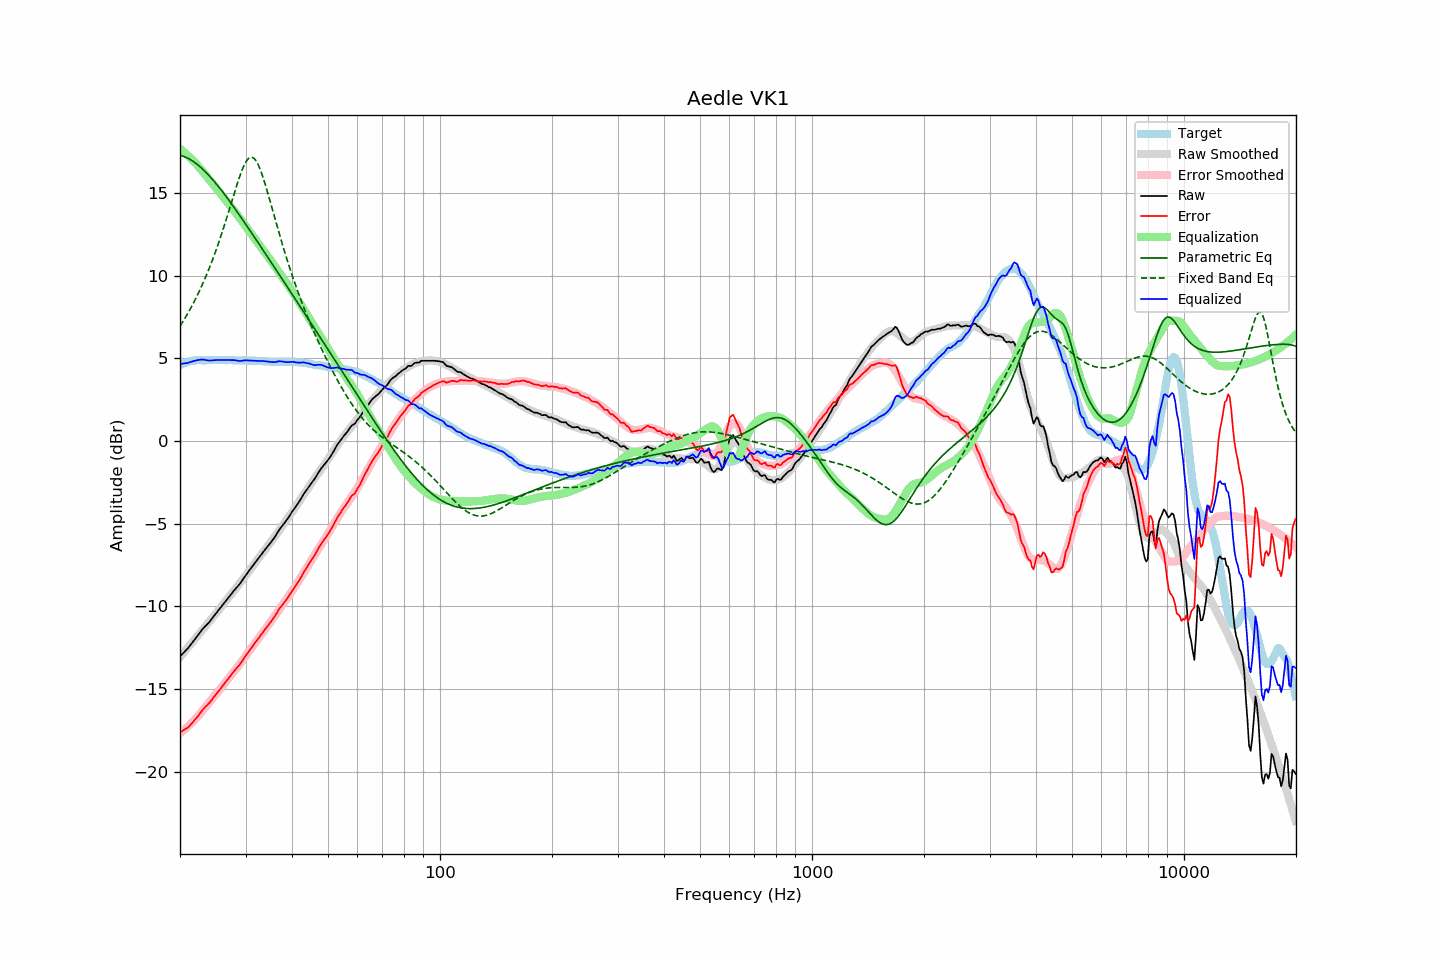

The data file committed next to this chart (first rows):
frequency, raw, error, smoothed, error_smoothed, equalization, parametric_eq, fixed_band_eq, equalized_raw, equalized_smoothed, target
20.00, -13.02, -17.60, -13.06, -17.67, 17.67, 17.28, 6.94, 4.65, 4.61, 4.58
20.20, -12.92, -17.55, -12.95, -17.59, 17.59, 17.25, 7.09, 4.67, 4.65, 4.63
20.40, -12.82, -17.50, -12.83, -17.51, 17.51, 17.22, 7.25, 4.69, 4.68, 4.68
20.61, -12.73, -17.43, -12.71, -17.43, 17.43, 17.19, 7.41, 4.70, 4.71, 4.71
20.81, -12.62, -17.38, -12.60, -17.34, 17.34, 17.14, 7.58, 4.72, 4.74, 4.76
21.02, -12.52, -17.32, -12.48, -17.25, 17.25, 17.10, 7.75, 4.73, 4.77, 4.80
21.23, -12.39, -17.21, -12.36, -17.16, 17.16, 17.05, 7.92, 4.77, 4.80, 4.82
21.44, -12.27, -17.11, -12.24, -17.06, 17.06, 16.99, 8.10, 4.79, 4.82, 4.84
21.66, -12.14, -17.00, -12.13, -16.97, 16.97, 16.93, 8.28, 4.82, 4.84, 4.86
21.87, -12.01, -16.88, -12.01, -16.87, 16.87, 16.86, 8.47, 4.86, 4.86, 4.87
22.09, -11.89, -16.78, -11.89, -16.76, 16.76, 16.79, 8.66, 4.87, 4.87, 4.89
22.31, -11.76, -16.66, -11.77, -16.66, 16.66, 16.71, 8.86, 4.90, 4.88, 4.89
22.54, -11.64, -16.53, -11.65, -16.54, 16.54, 16.63, 9.06, 4.91, 4.89, 4.89
22.76, -11.50, -16.40, -11.53, -16.43, 16.43, 16.55, 9.27, 4.92, 4.89, 4.89
22.99, -11.37, -16.26, -11.41, -16.31, 16.31, 16.46, 9.49, 4.93, 4.90, 4.88
23.22, -11.27, -16.16, -11.29, -16.19, 16.19, 16.36, 9.71, 4.92, 4.90, 4.88
23.45, -11.17, -16.05, -11.17, -16.07, 16.07, 16.27, 9.93, 4.90, 4.90, 4.88
23.69, -11.07, -15.97, -11.06, -15.96, 15.96, 16.17, 10.16, 4.88, 4.90, 4.89
23.92, -10.97, -15.86, -10.94, -15.84, 15.84, 16.06, 10.40, 4.87, 4.90, 4.89
24.16, -10.85, -15.75, -10.82, -15.72, 15.72, 15.96, 10.65, 4.87, 4.90, 4.90
24.40, -10.72, -15.63, -10.71, -15.60, 15.60, 15.85, 10.90, 4.88, 4.90, 4.91
24.65, -10.59, -15.49, -10.59, -15.48, 15.48, 15.73, 11.16, 4.89, 4.90, 4.90
24.89, -10.47, -15.37, -10.47, -15.37, 15.37, 15.62, 11.43, 4.90, 4.90, 4.90
25.14, -10.34, -15.24, -10.35, -15.25, 15.25, 15.50, 11.70, 4.91, 4.90, 4.90
25.39, -10.22, -15.13, -10.23, -15.13, 15.13, 15.38, 11.98, 4.90, 4.90, 4.90
25.65, -10.10, -15.01, -10.10, -15.00, 15.00, 15.26, 12.27, 4.90, 4.90, 4.90
25.91, -9.98, -14.87, -9.98, -14.87, 14.87, 15.13, 12.56, 4.90, 4.90, 4.89
26.16, -9.85, -14.74, -9.85, -14.75, 14.75, 15.01, 12.86, 4.90, 4.90, 4.89
26.43, -9.73, -14.61, -9.73, -14.62, 14.62, 14.88, 13.16, 4.90, 4.89, 4.89
26.69, -9.60, -14.49, -9.61, -14.50, 14.50, 14.75, 13.47, 4.90, 4.89, 4.89
26.96, -9.47, -14.37, -9.49, -14.38, 14.38, 14.62, 13.79, 4.90, 4.89, 4.90
27.23, -9.35, -14.25, -9.37, -14.25, 14.25, 14.48, 14.11, 4.90, 4.89, 4.90
27.50, -9.23, -14.13, -9.25, -14.13, 14.13, 14.35, 14.43, 4.90, 4.89, 4.89
27.77, -9.11, -13.99, -9.12, -14.01, 14.01, 14.21, 14.75, 4.90, 4.88, 4.88
28.05, -8.99, -13.87, -9.00, -13.88, 13.88, 14.08, 15.06, 4.89, 4.88, 4.88
28.33, -8.88, -13.75, -8.88, -13.76, 13.76, 13.94, 15.37, 4.87, 4.88, 4.87
28.62, -8.77, -13.64, -8.75, -13.63, 13.63, 13.80, 15.68, 4.85, 4.88, 4.87
28.90, -8.66, -13.54, -8.63, -13.50, 13.50, 13.66, 15.96, 4.84, 4.88, 4.88
29.19, -8.52, -13.39, -8.50, -13.37, 13.37, 13.52, 16.23, 4.85, 4.87, 4.86
29.48, -8.38, -13.26, -8.37, -13.24, 13.24, 13.38, 16.48, 4.86, 4.87, 4.88
29.78, -8.23, -13.10, -8.24, -13.11, 13.11, 13.24, 16.70, 4.88, 4.87, 4.87
30.08, -8.10, -12.97, -8.11, -12.98, 12.98, 13.10, 16.88, 4.88, 4.87, 4.88
30.38, -7.97, -12.83, -7.98, -12.84, 12.84, 12.95, 17.02, 4.88, 4.87, 4.87
30.68, -7.83, -12.70, -7.84, -12.71, 12.71, 12.81, 17.12, 4.88, 4.86, 4.86
30.99, -7.70, -12.57, -7.71, -12.57, 12.57, 12.66, 17.16, 4.87, 4.86, 4.86
31.30, -7.57, -12.43, -7.58, -12.44, 12.44, 12.52, 17.15, 4.86, 4.86, 4.86
31.61, -7.44, -12.30, -7.45, -12.30, 12.30, 12.38, 17.10, 4.86, 4.86, 4.86
31.93, -7.32, -12.17, -7.31, -12.17, 12.17, 12.23, 16.99, 4.85, 4.85, 4.85
32.24, -7.18, -12.02, -7.19, -12.03, 12.03, 12.09, 16.83, 4.85, 4.85, 4.84
32.57, -7.06, -11.91, -7.06, -11.90, 11.90, 11.94, 16.63, 4.84, 4.84, 4.85
32.89, -6.93, -11.78, -6.94, -11.78, 11.78, 11.79, 16.40, 4.84, 4.84, 4.85
33.22, -6.80, -11.64, -6.82, -11.65, 11.65, 11.65, 16.13, 4.85, 4.83, 4.83
33.55, -6.68, -11.51, -6.69, -11.52, 11.52, 11.50, 15.84, 4.84, 4.83, 4.83
33.89, -6.55, -11.37, -6.56, -11.39, 11.39, 11.35, 15.53, 4.83, 4.82, 4.82
34.23, -6.43, -11.26, -6.43, -11.25, 11.25, 11.21, 15.20, 4.82, 4.82, 4.82
34.57, -6.31, -11.12, -6.30, -11.12, 11.12, 11.06, 14.86, 4.80, 4.81, 4.81
34.92, -6.19, -11.00, -6.17, -10.98, 10.98, 10.91, 14.52, 4.78, 4.81, 4.81
35.27, -6.06, -10.87, -6.04, -10.84, 10.84, 10.77, 14.17, 4.78, 4.80, 4.80
35.62, -5.93, -10.73, -5.91, -10.71, 10.71, 10.62, 13.82, 4.77, 4.80, 4.80
35.97, -5.80, -10.60, -5.78, -10.57, 10.57, 10.47, 13.47, 4.77, 4.80, 4.79
... 635 more rows
